Labelled photos from "split", an image-classification folder in Akshat-Aggarwal-200/Plant-Disease-Detection. The possible labels are: apple apple scab, apple black rot, apple cedar apple rust, apple healthy.

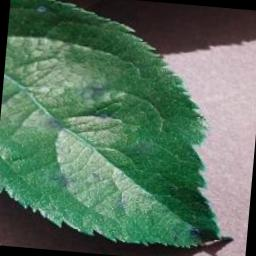
Label: apple apple scab

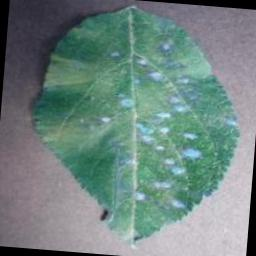
Label: apple cedar apple rust

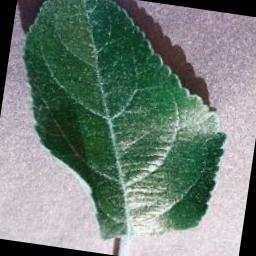
Label: apple healthy

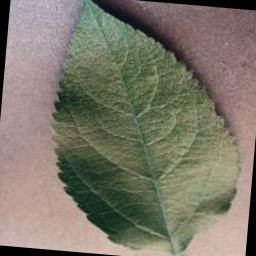
Label: apple healthy

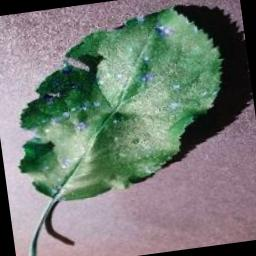
Label: apple black rot

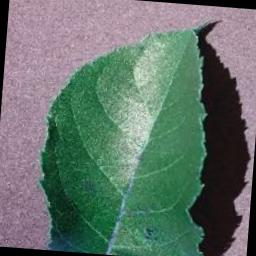
Label: apple apple scab
